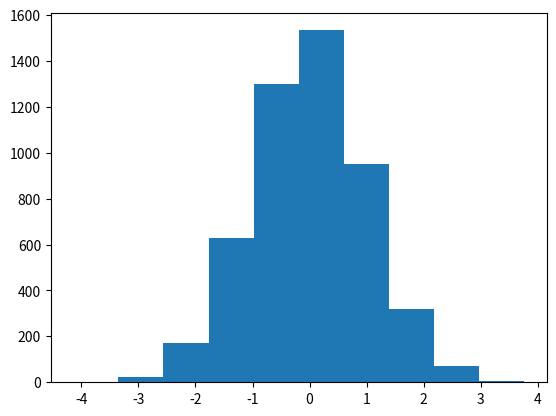

This chart was generated by the following Python code:
import numpy as np
import matplotlib.pyplot as plt
from scipy.stats import chi2
from scipy.stats import norm
from math import *

### Exercice 2

#Histogramme contient les 5000 réalisations des expériences
Histogramme = []
n = 10000
for i in range(5000):


   #Le vecteur Y contient les yi (Y[i]). 
    Y = chi2.rvs(2, size = n)
        
    #Y_barre représente y_n_barre, la moyenne
    Y_barre = sum(Y)/n

    #Z_barre représente z_n_barre, la variable aléatoire transformée
    Z_barre = sqrt(n)*(Y_barre-2)/2

    Histogramme.append(Z_barre)

#on trace l'histogramme correspondant aux valeurs de Z_barre
plt.hist(Histogramme)
#on trace l'histogramme correspondant à une distribution normale
N = norm.rvs(size = n)
#plt.hist(N)

plt.show()


